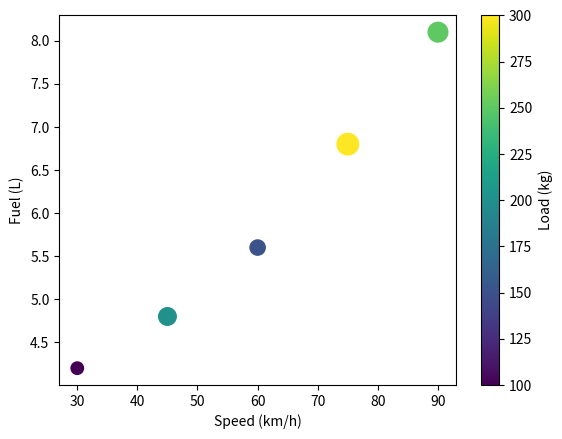

Generate this figure with matplotlib:
"""参考答案：观察车速、耗油量和载重"""
# 对应 PDF：14-matplotlib-full.pdf 第14、23—24页；后两页参考色条
# 课件核心：第14页：scatter的x/y、c、cmap、s；色条参照第23—24页。
# 扩展：Collection对象检查是扩展；不能从观察性散点推断因果。
# 案例数据（据此自行创建对象，不能照抄 examples 的数据）：
# | trip | speed_kmh | fuel_l | load_kg |
# |---|---|---|---|
# | A | 30 | 4.2 | 100 |
# | B | 45 | 4.8 | 200 |
# | C | 60 | 5.6 | 150 |
# | D | 75 | 6.8 | 300 |
# | E | 90 | 8.1 | 250 |
# 建议先做练习，再逐段对照下面的实现；assert 用于验证结果。

import numpy as np
import matplotlib.pyplot as plt
speed, fuel = [30,45,60,75,90], [4.2,4.8,5.6,6.8,8.1]
load = np.array([100,200,150,300,250])
fig, ax = plt.subplots()
# c接收每点的颜色数值，s接收每点面积（平方点），不是直径。
points = ax.scatter(speed,fuel,c=load,cmap='viridis',s=load*0.8)
fig.colorbar(points,ax=ax,label='Load (kg)')
ax.set_xlabel('Speed (km/h)')
ax.set_ylabel('Fuel (L)')
assert points.get_offsets().shape == (5,2)
assert np.allclose(points.get_offsets()[:,0],speed)
assert np.allclose(points.get_offsets()[:,1],fuel)
assert np.array_equal(points.get_array(),load)
assert np.allclose(points.get_sizes(),load*0.8)
# 此样本速度高时油耗也高；不能排除载重、路况等因素，因此不能认定提速必然增加多少油耗。
plt.show()
plt.close(fig)
